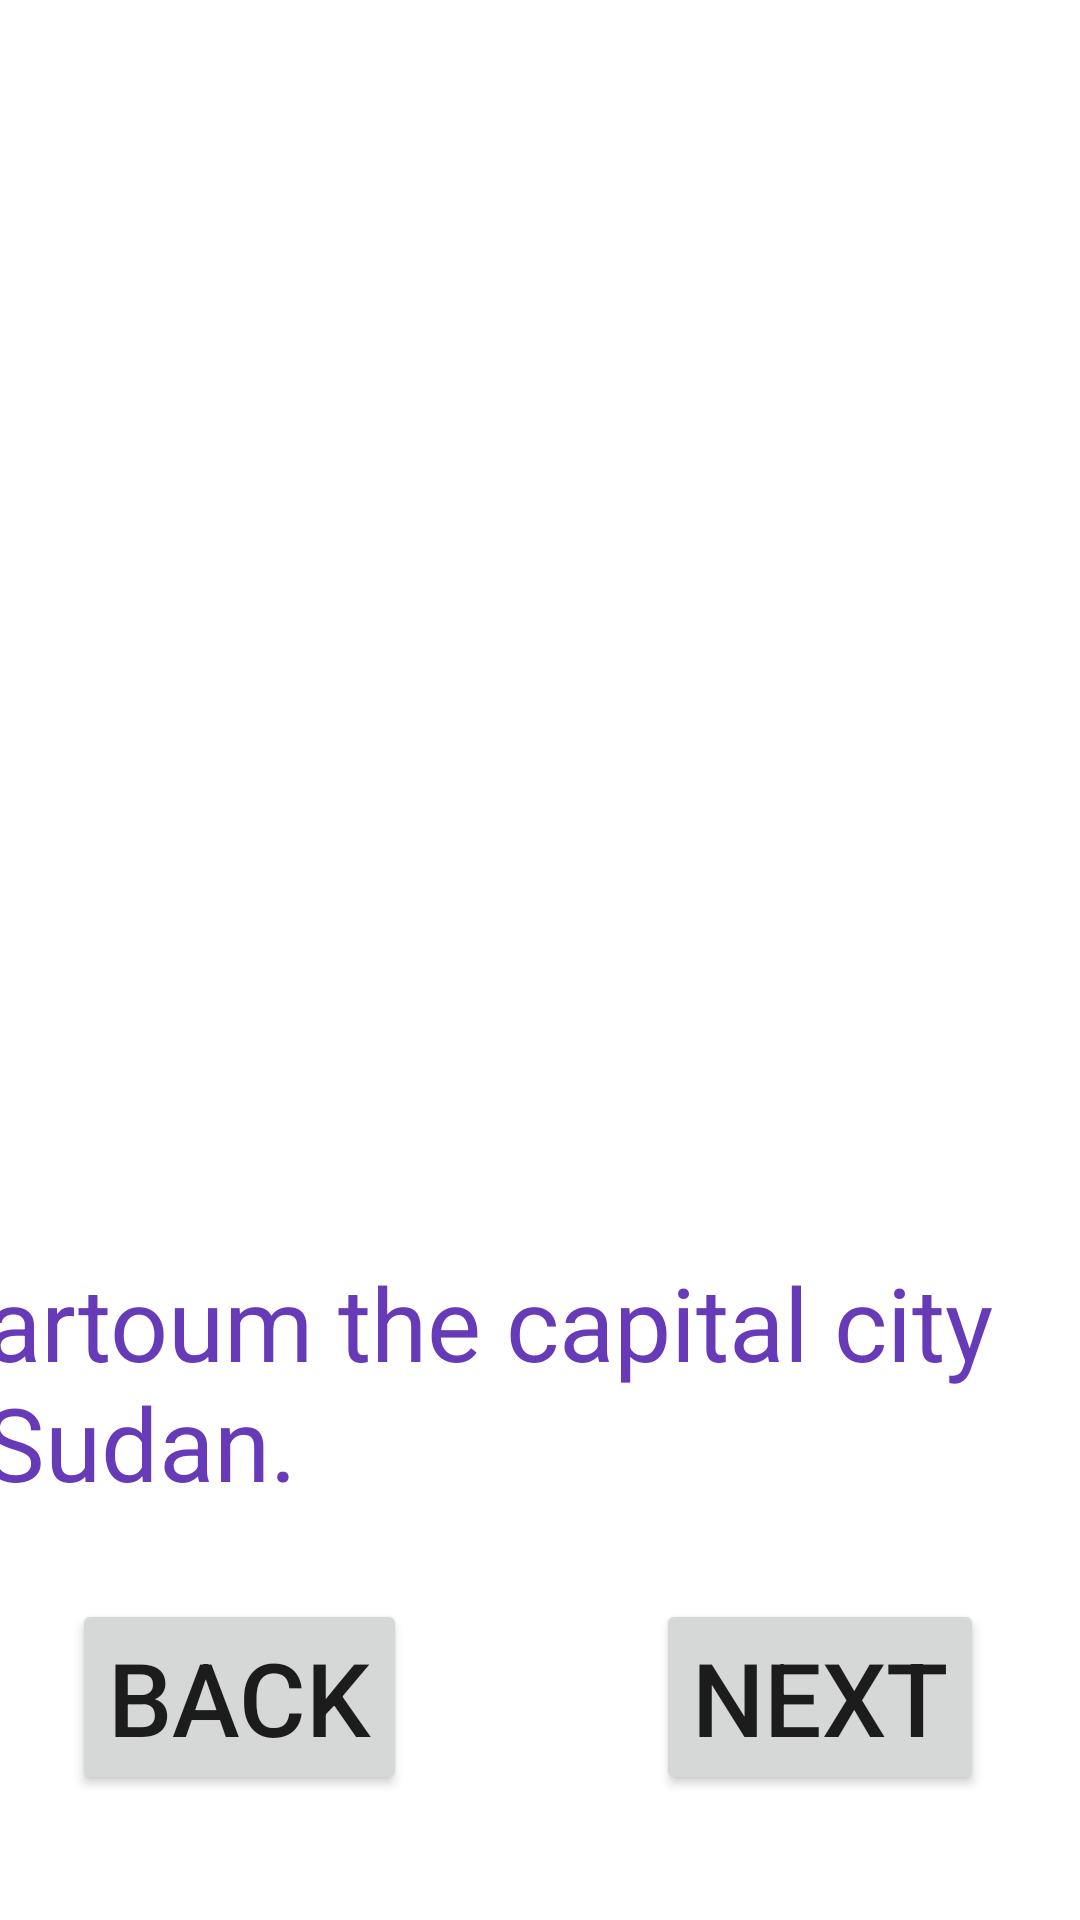

Reconstruct the res/layout file that produces this screen, plus the resources it refers to.
<!-- AndroidManifest.xml: application theme Theme.PictureBook -->
<!-- res/layout/activity_photo4.xml -->
<?xml version="1.0" encoding="utf-8"?>
<androidx.constraintlayout.widget.ConstraintLayout xmlns:android="http://schemas.android.com/apk/res/android"
    xmlns:app="http://schemas.android.com/apk/res-auto"
    xmlns:tools="http://schemas.android.com/tools"
    android:layout_width="match_parent"
    android:layout_height="match_parent"
    tools:context=".photo3">

    <ImageView
        android:id="@+id/imageView5"
        android:layout_width="403dp"
        android:layout_height="364dp"
        app:layout_constraintBottom_toTopOf="@+id/guideline7"
        app:layout_constraintEnd_toEndOf="parent"
        app:layout_constraintStart_toStartOf="parent"
        app:layout_constraintTop_toTopOf="parent"
        app:srcCompat="@drawable/city" />

    <androidx.constraintlayout.widget.Guideline
        android:id="@+id/guideline7"
        android:layout_width="wrap_content"
        android:layout_height="wrap_content"
        android:orientation="horizontal"
        app:layout_constraintGuide_begin="424dp" />

    <TextView
        android:id="@+id/tvCity"
        android:layout_width="405dp"
        android:layout_height="83dp"
        android:layout_marginStart="24dp"
        android:layout_marginTop="24dp"
        android:text="Khartoum the capital city of Sudan."
        android:textColor="#673AB7"
        android:textSize="34sp"
        app:layout_constraintEnd_toEndOf="parent"
        app:layout_constraintHorizontal_bias="1.0"
        app:layout_constraintStart_toStartOf="parent"
        app:layout_constraintTop_toBottomOf="@+id/imageView5" />

    <Button
        android:id="@+id/btnBack3"
        android:layout_width="wrap_content"
        android:layout_height="wrap_content"
        android:layout_marginStart="24dp"
        android:layout_marginTop="32dp"
        android:text="Back"
        android:textSize="34sp"
        app:layout_constraintStart_toStartOf="parent"
        app:layout_constraintTop_toBottomOf="@+id/tvCity" />

    <Button
        android:id="@+id/btnNext3"
        android:layout_width="wrap_content"
        android:layout_height="wrap_content"
        android:layout_marginTop="32dp"
        android:layout_marginEnd="32dp"
        android:text="Next"
        android:textSize="34sp"
        app:layout_constraintEnd_toEndOf="parent"
        app:layout_constraintTop_toBottomOf="@+id/tvCity" />
</androidx.constraintlayout.widget.ConstraintLayout>
<!-- resources referenced by this layout -->
<resources>
  <style name="Theme.PictureBook" parent="Theme.MaterialComponents.DayNight.DarkActionBar">
          
          <item name="colorPrimary">@color/purple_500</item>
          <item name="colorPrimaryVariant">@color/purple_700</item>
          <item name="colorOnPrimary">@color/white</item>
          
          <item name="colorSecondary">@color/teal_200</item>
          <item name="colorSecondaryVariant">@color/teal_700</item>
          <item name="colorOnSecondary">@color/black</item>
          
          <item name="android:statusBarColor" tools:targetApi="l">?attr/colorPrimaryVariant</item>
          
      </style>
  <!-- not gathered from this repository: default colours our renderer supplied (Android Studio template values) -->
  <color name="purple_500">#FF6200EE</color>
  <color name="purple_700">#FF3700B3</color>
  <color name="teal_200">#FF03DAC5</color>
  <color name="teal_700">#FF018786</color>
  <color name="black">#FF000000</color>
  <color name="white">#FFFFFFFF</color>
</resources>
